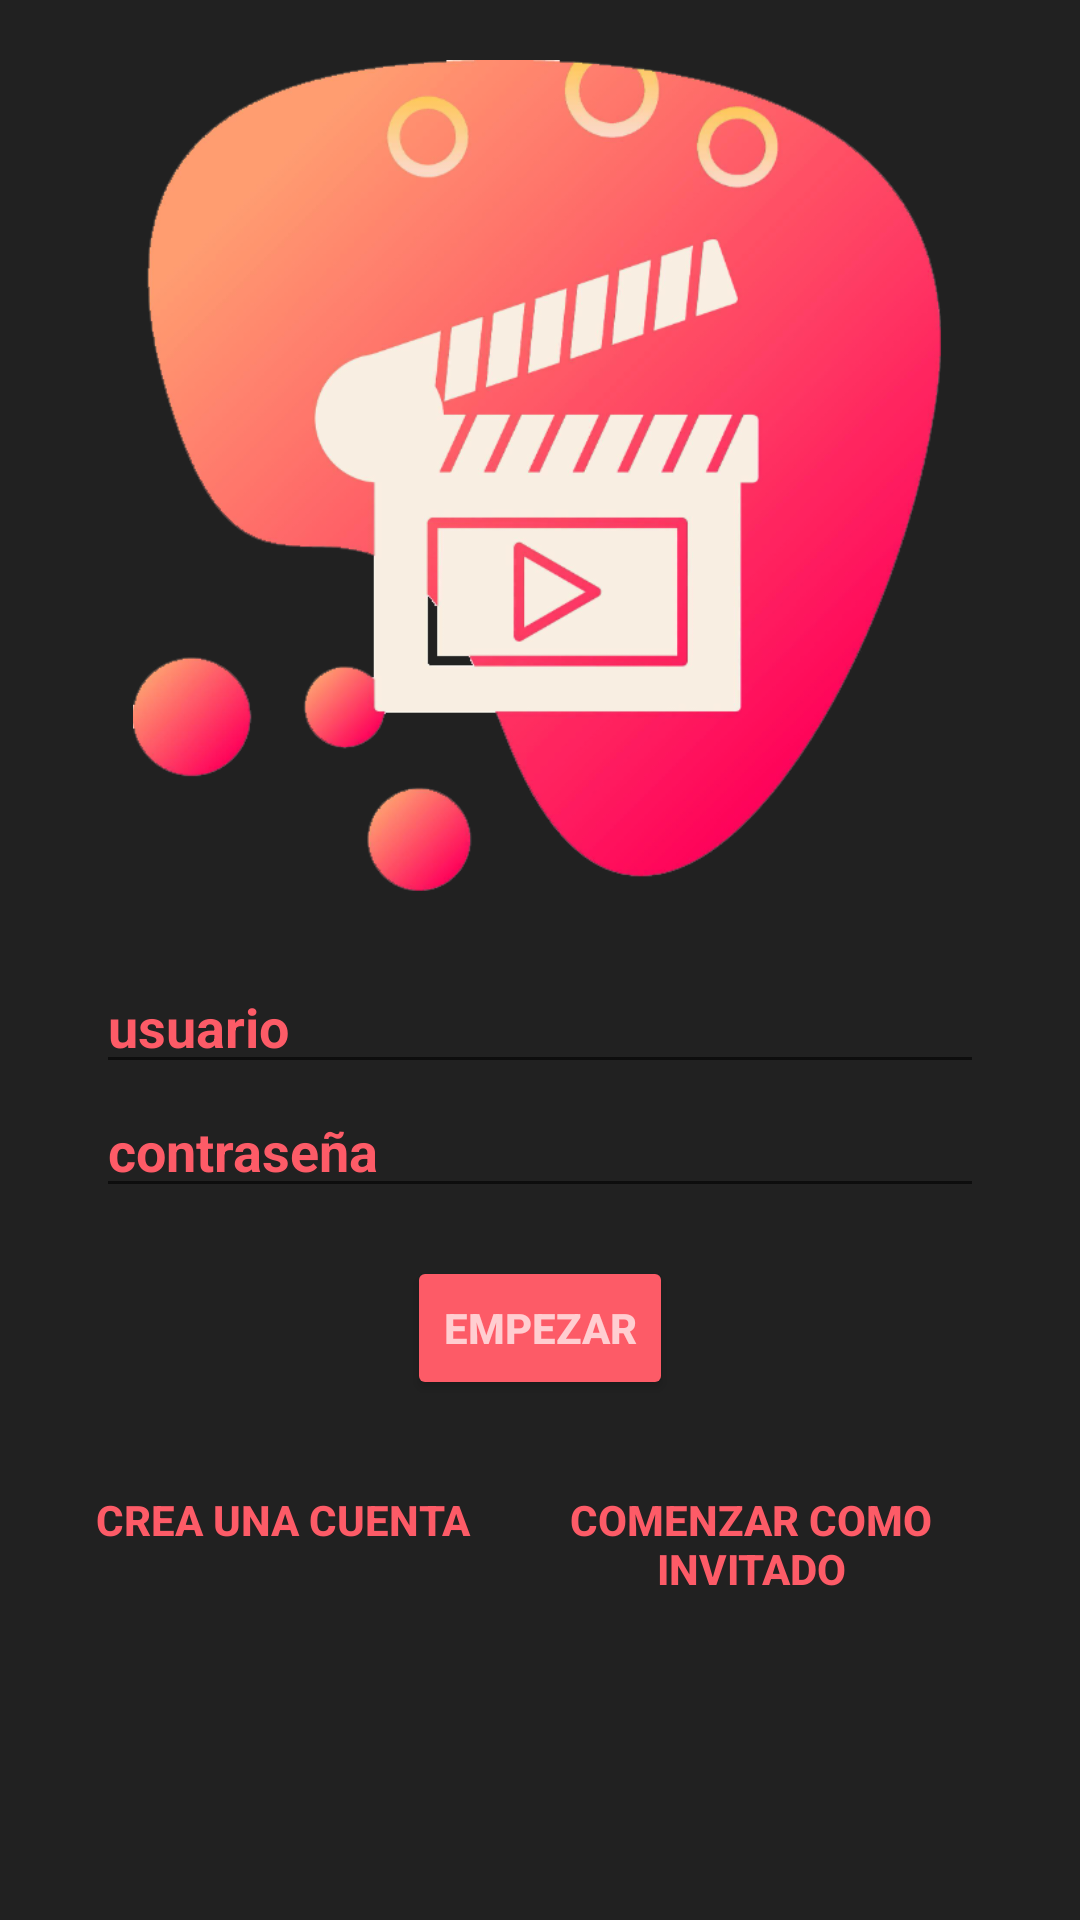

This screen was rendered from an Android layout file. Write that file and the resources it references.
<!-- AndroidManifest.xml: application theme Theme.Examen2evFranciscoCastillo1 -->
<!-- res/layout/activity_login.xml -->
<?xml version="1.0" encoding="utf-8"?>
<androidx.constraintlayout.widget.ConstraintLayout xmlns:android="http://schemas.android.com/apk/res/android"
    xmlns:app="http://schemas.android.com/apk/res-auto"
    xmlns:tools="http://schemas.android.com/tools"
    android:id="@+id/main"
    android:layout_width="match_parent"
    android:layout_height="match_parent"
    tools:context=".Login">

    <ImageView
        android:id="@+id/imageView_logo"
        android:layout_width="wrap_content"
        android:layout_height="280dp"
        android:src="@drawable/imgnav"
        app:layout_constraintTop_toTopOf="parent"
        app:layout_constraintBottom_toTopOf="@+id/guideline"
        app:layout_constraintStart_toStartOf="parent"
        app:layout_constraintEnd_toEndOf="parent"
        android:contentDescription="logo_principal"
        />

    <LinearLayout
        android:id="@+id/linearLayout_login"
        android:layout_width="0dp"
        android:layout_height="wrap_content"
        android:gravity="center"
        android:orientation="vertical"
        app:layout_constraintTop_toBottomOf="@+id/guideline"
        app:layout_constraintStart_toStartOf="parent"
        app:layout_constraintEnd_toEndOf="parent"
        android:paddingHorizontal="32dp"
        >

        <EditText
            android:id="@+id/txtUser"
            android:layout_width="match_parent"
            android:layout_height="wrap_content"
            android:hint="usuario"
            android:textColor="@color/rosa"
            android:textColorHint="@color/rosa"
            android:textStyle="bold"
            android:inputType="text" />

        <EditText
            android:id="@+id/txtPassword"
            android:layout_width="match_parent"
            android:layout_height="wrap_content"
            android:hint="contraseña"
            android:textColorHint="@color/rosa"
            android:textColor="@color/rosa"
            android:textStyle="bold"
            android:inputType="textPassword" />

        <Button
            android:id="@+id/btnEmpezar"
            android:layout_width="wrap_content"
            android:layout_height="wrap_content"
            android:text="EMPEZAR"
            android:textStyle="bold"
            android:layout_marginTop="16dp"
            />

        <LinearLayout
            android:layout_width="wrap_content"
            android:layout_height="wrap_content"
            android:orientation="horizontal"
            android:layout_marginTop="16dp">

            <Button
                android:id="@+id/btnCrearCuenta"
                android:layout_width="wrap_content"
                android:layout_height="wrap_content"
                android:text="crea una cuenta"
                android:textStyle="bold"
                android:textColor="@color/rosa"
                android:background="@android:color/transparent"
                />

            <Button
                android:id="@+id/btnInvitado"
                android:layout_width="wrap_content"
                android:layout_height="wrap_content"
                android:text="comenzar como invitado"
                android:textStyle="bold"
                android:textColor="@color/rosa"
                android:background="@android:color/transparent"
                android:layout_marginStart="16dp"
                />
        </LinearLayout>

    </LinearLayout>

    <androidx.constraintlayout.widget.Guideline
        android:id="@+id/guideline"
        android:layout_width="wrap_content"
        android:layout_height="wrap_content"
        android:orientation="horizontal"
        app:layout_constraintGuide_percent="0.5" />

</androidx.constraintlayout.widget.ConstraintLayout>
<!-- resources referenced by this layout -->
<resources>
  <color name="rosa">#FD5B67</color>
  <!-- drawable imgnav: png bitmap (drawable, 148181 bytes) -->
  <style name="Theme.Examen2evFranciscoCastillo1" parent="Base.Theme.Examen2evFranciscoCastillo1" />
  <style name="Base.Theme.Examen2evFranciscoCastillo1" parent="Theme.MaterialComponents.DayNight.DarkActionBar">
          
          <item name="colorPrimary">#FD5B67 </item>
          <item name="colorPrimaryVariant">#D8BFD8</item>
          
          <item name="android:windowBackground">#212121</item>
          
          <item name="android:textColor">#ffced1</item>
          <item name="colorButtonNormal">#FD5B67</item>
          <item name="colorAccent">#FF9C00</item>
      </style>
</resources>
